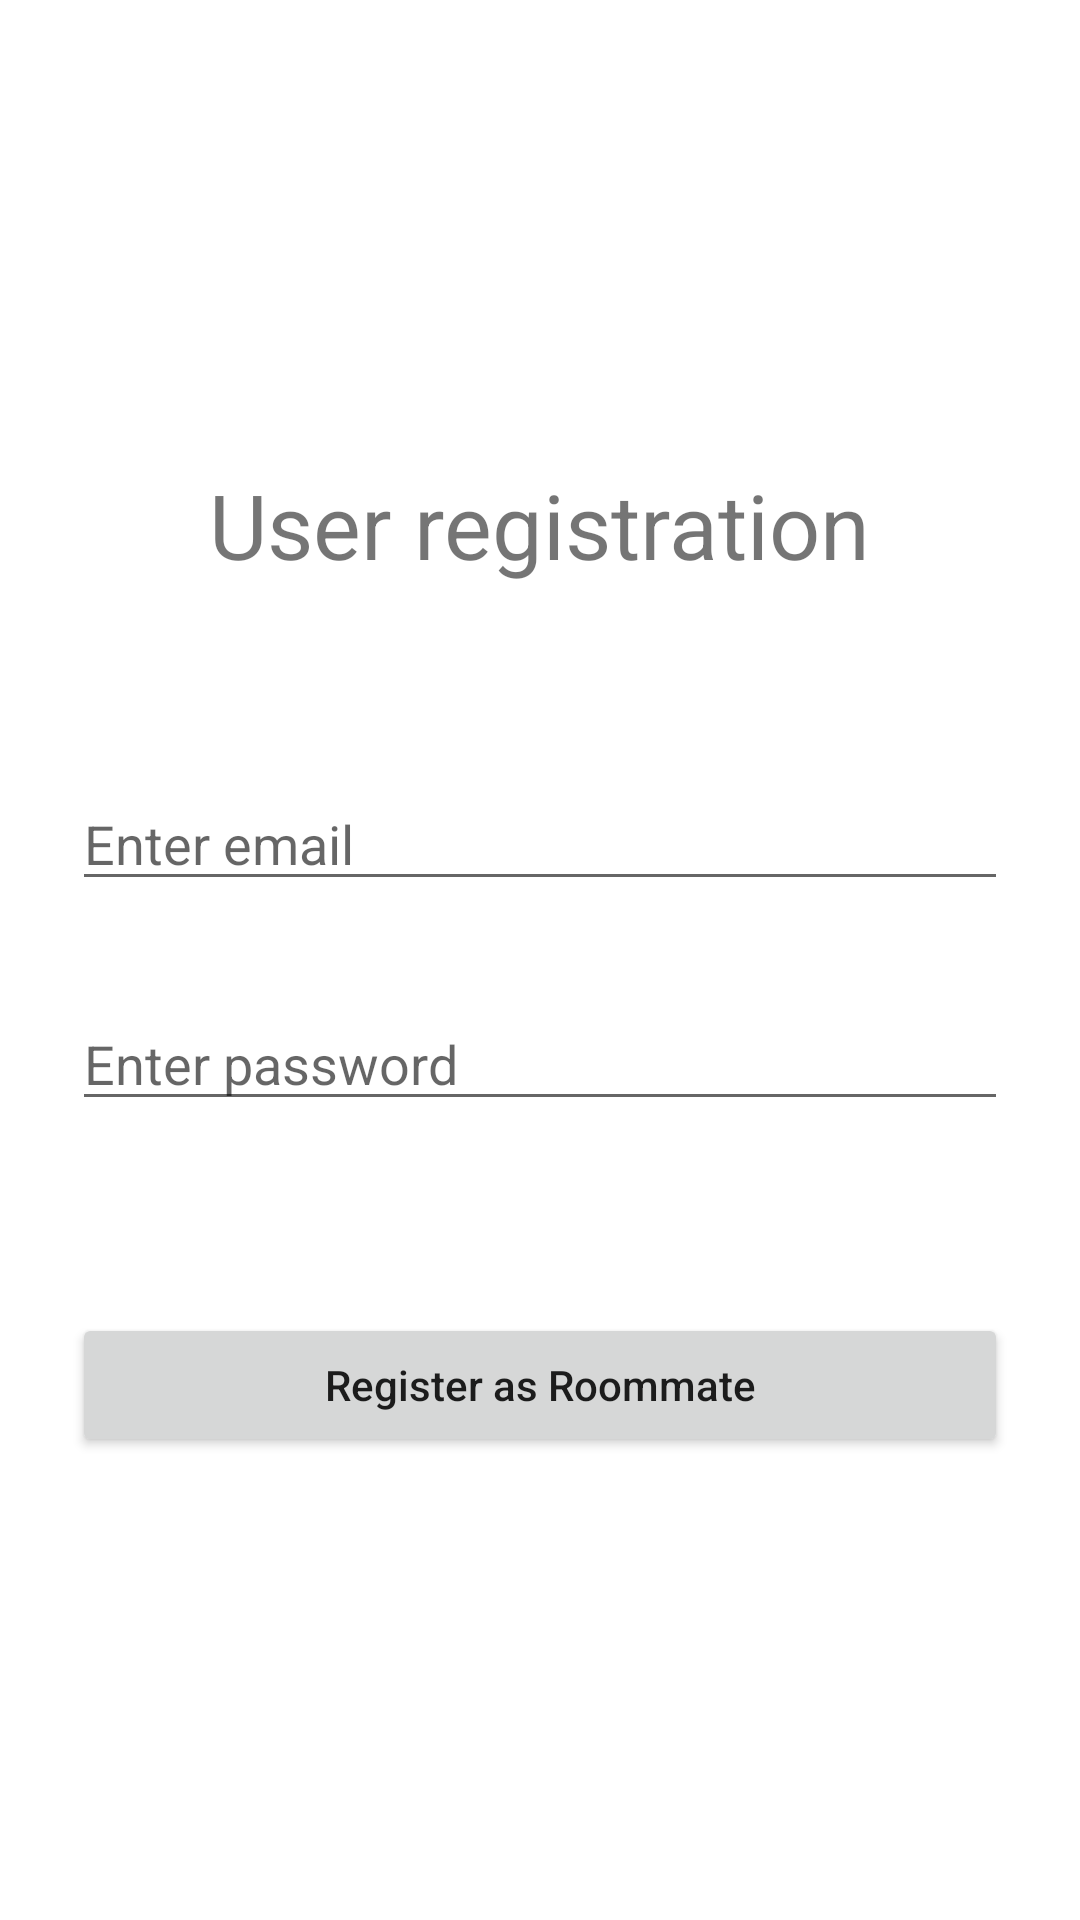

This screen was rendered from an Android layout file. Write that file and the resources it references.
<!-- AndroidManifest.xml: application theme Theme.FinalMobileDevProject -->
<!-- res/layout/registration_activity.xml -->
<?xml version="1.0" encoding="utf-8"?>
<androidx.constraintlayout.widget.ConstraintLayout xmlns:android="http://schemas.android.com/apk/res/android"
    xmlns:app="http://schemas.android.com/apk/res-auto"
    xmlns:tools="http://schemas.android.com/tools"
    android:layout_width="match_parent"
    android:layout_height="match_parent"
    tools:context=".RegisterActivity">
    <TextView
        android:id="@+id/textView2"
        android:layout_width="wrap_content"
        android:layout_height="wrap_content"
        android:layout_marginBottom="32dp"
        android:text="User registration"
        android:textSize="30sp"
        app:layout_constraintBottom_toTopOf="@+id/editText"
        app:layout_constraintEnd_toEndOf="parent"
        app:layout_constraintHorizontal_bias="0.5"
        app:layout_constraintStart_toStartOf="parent"
        app:layout_constraintTop_toTopOf="parent"
        app:layout_constraintVertical_chainStyle="packed" />
    <EditText
        android:id="@+id/editText"
        android:layout_width="0dp"
        android:layout_height="wrap_content"
        android:layout_marginStart="24dp"
        android:layout_marginLeft="24dp"
        android:layout_marginTop="32dp"
        android:layout_marginEnd="24dp"
        android:layout_marginRight="24dp"
        android:layout_marginBottom="32dp"
        android:ems="10"
        android:hint="Enter email"
        android:inputType="textEmailAddress"
        app:layout_constraintBottom_toTopOf="@+id/editText2"
        app:layout_constraintEnd_toEndOf="parent"
        app:layout_constraintHorizontal_bias="0.5"
        app:layout_constraintStart_toStartOf="parent"
        app:layout_constraintTop_toBottomOf="@+id/textView2" />
    <EditText
        android:id="@+id/editText2"
        android:layout_width="0dp"
        android:layout_height="wrap_content"
        android:layout_marginStart="24dp"
        android:layout_marginLeft="24dp"
        android:layout_marginEnd="24dp"
        android:layout_marginRight="24dp"
        android:layout_marginBottom="32dp"
        android:ems="10"
        android:hint="Enter password"
        android:inputType="textPassword"
        app:layout_constraintBottom_toTopOf="@+id/button3"
        app:layout_constraintEnd_toEndOf="parent"
        app:layout_constraintHorizontal_bias="0.5"
        app:layout_constraintStart_toStartOf="parent"
        app:layout_constraintTop_toBottomOf="@+id/editText" />
    <Button
        android:id="@+id/button3"
        android:layout_width="0dp"
        android:layout_height="wrap_content"
        android:layout_marginStart="24dp"
        android:layout_marginTop="32dp"
        android:layout_marginEnd="24dp"
        android:text="Register as Roommate"
        android:textAllCaps="false"
        app:layout_constraintBottom_toBottomOf="parent"
        app:layout_constraintEnd_toEndOf="parent"
        app:layout_constraintHorizontal_bias="0.5"
        app:layout_constraintStart_toStartOf="parent"
        app:layout_constraintTop_toBottomOf="@+id/editText2" />
</androidx.constraintlayout.widget.ConstraintLayout>
<!-- resources referenced by this layout -->
<resources>
  <style name="Theme.FinalMobileDevProject" parent="Theme.MaterialComponents.DayNight.DarkActionBar">
          
          <item name="colorPrimary">@color/purple_500</item>
          <item name="colorPrimaryVariant">@color/purple_700</item>
          <item name="colorOnPrimary">@color/white</item>
          
          <item name="colorSecondary">@color/teal_200</item>
          <item name="colorSecondaryVariant">@color/teal_700</item>
          <item name="colorOnSecondary">@color/black</item>
          
          <item name="android:statusBarColor">?attr/colorPrimaryVariant</item>
          
      </style>
  <color name="purple_500">#FF6200EE</color>
  <color name="purple_700">#FF3700B3</color>
  <color name="white">#FFFFFFFF</color>
  <color name="teal_200">#FF03DAC5</color>
  <color name="teal_700">#FF018786</color>
  <color name="black">#FF000000</color>
</resources>
